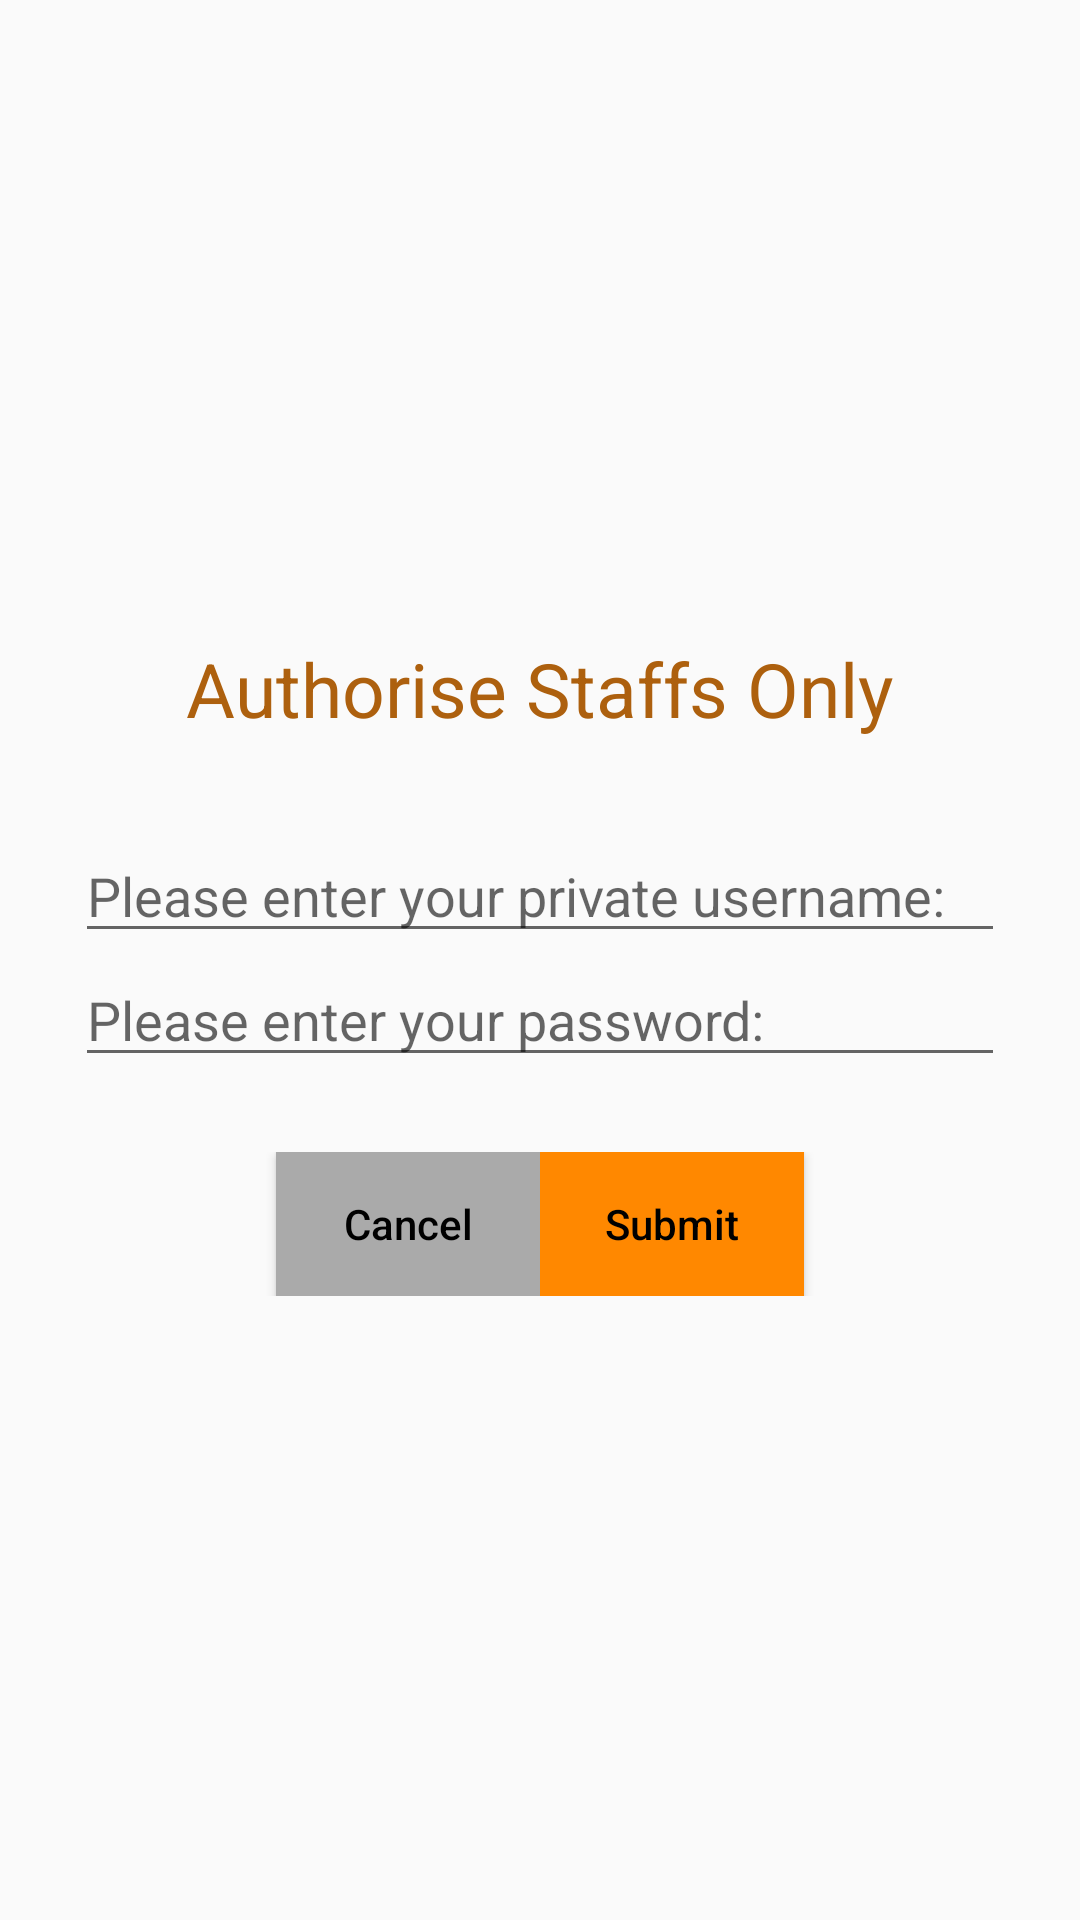

Here is an Android app screen rendered from its layout file. Give the layout XML and the strings, colors and styles it references.
<!-- AndroidManifest.xml: application theme AppTheme -->
<!-- res/layout/activity_login.xml -->
<?xml version="1.0" encoding="utf-8"?>
<androidx.constraintlayout.widget.ConstraintLayout xmlns:android="http://schemas.android.com/apk/res/android"
    xmlns:app="http://schemas.android.com/apk/res-auto"
    xmlns:tools="http://schemas.android.com/tools"
    android:layout_width="match_parent"
    android:layout_height="match_parent"
    tools:context=".ui.LoginActivity">


    <LinearLayout
        android:id="@+id/ll_main_layout"
        android:layout_width="match_parent"
        android:layout_height="match_parent"
        android:gravity="center"
        android:padding="25dp"
        android:orientation="vertical">
        <TextView
            android:layout_width="wrap_content"
            android:layout_height="wrap_content"
            android:textSize="25dp"
            android:textColor="#ad600e"
            android:padding="30dp"
            android:text="Authorise Staffs Only"/>
        <EditText
            android:id="@+id/username"
            android:hint="Please enter your private username:"
            android:layout_width="match_parent"
            android:layout_height="wrap_content"/>
        <EditText
            android:id="@+id/psw"
            android:hint="Please enter your password:"
            android:inputType="textPassword"
            android:layout_width="match_parent"
            android:layout_height="wrap_content"/>
        <LinearLayout
            android:layout_width="match_parent"
            android:layout_height="wrap_content"
            android:gravity="center"
            android:padding="25dp"
            android:orientation="horizontal">
            <Button
                android:id="@+id/btn_cancel"
                android:text="Cancel"
                android:textAllCaps="false"
                android:layout_width="wrap_content"
                android:background="@android:color/darker_gray"
                android:textColor="@android:color/black"
                android:layout_height="wrap_content" />
            <Button
                android:id="@+id/btn_submit"
                android:text="Submit"
                android:textAllCaps="false"
                android:layout_width="wrap_content"
                android:background="@android:color/holo_orange_dark"
                android:textColor="@android:color/black"
                android:layout_height="wrap_content" />
        </LinearLayout>
    </LinearLayout>
</androidx.constraintlayout.widget.ConstraintLayout>
<!-- resources referenced by this layout -->
<resources>
  <style name="AppTheme" parent="Theme.AppCompat.Light.DarkActionBar">
          
          <item name="colorPrimary">@color/colorPrimary</item>
          <item name="colorPrimaryDark">@color/colorPrimaryDark</item>
          <item name="colorAccent">@color/colorAccent</item>
  
          <item name="android:statusBarColor">#fff</item>
          <item name="android:windowLightStatusBar">true</item>
  
          <item name="android:navigationBarColor">#E4E4E4</item>
          <item name="android:windowLightNavigationBar">true</item>
  
          <item name="actionBarStyle">@style/MyActionBar</item>
  
      </style>
  <color name="colorPrimary">#FFFFFF</color>
  <color name="colorPrimaryDark">#151515</color>
  <color name="colorAccent">#a16606</color>
  <style name="MyActionBar" parent="@style/Widget.AppCompat.ActionBar.Solid">
          <item name="titleTextStyle">@style/MyTitleTextStyle</item>
      </style>
  <style name="MyTitleTextStyle" parent="@style/TextAppearance.AppCompat.Widget.ActionBar.Title">
          <item name="android:textColor">#000</item>
      </style>
  <style name="TextAppearance.AppCompat.Widget.ActionBar.Title" parent="@android:style/TextAppearance">
          <item name="android:textSize">30dp</item>
          <item name="android:textColor">#000</item>
          <item name="android:fontFamily">serif-monospace</item>
      </style>
</resources>
